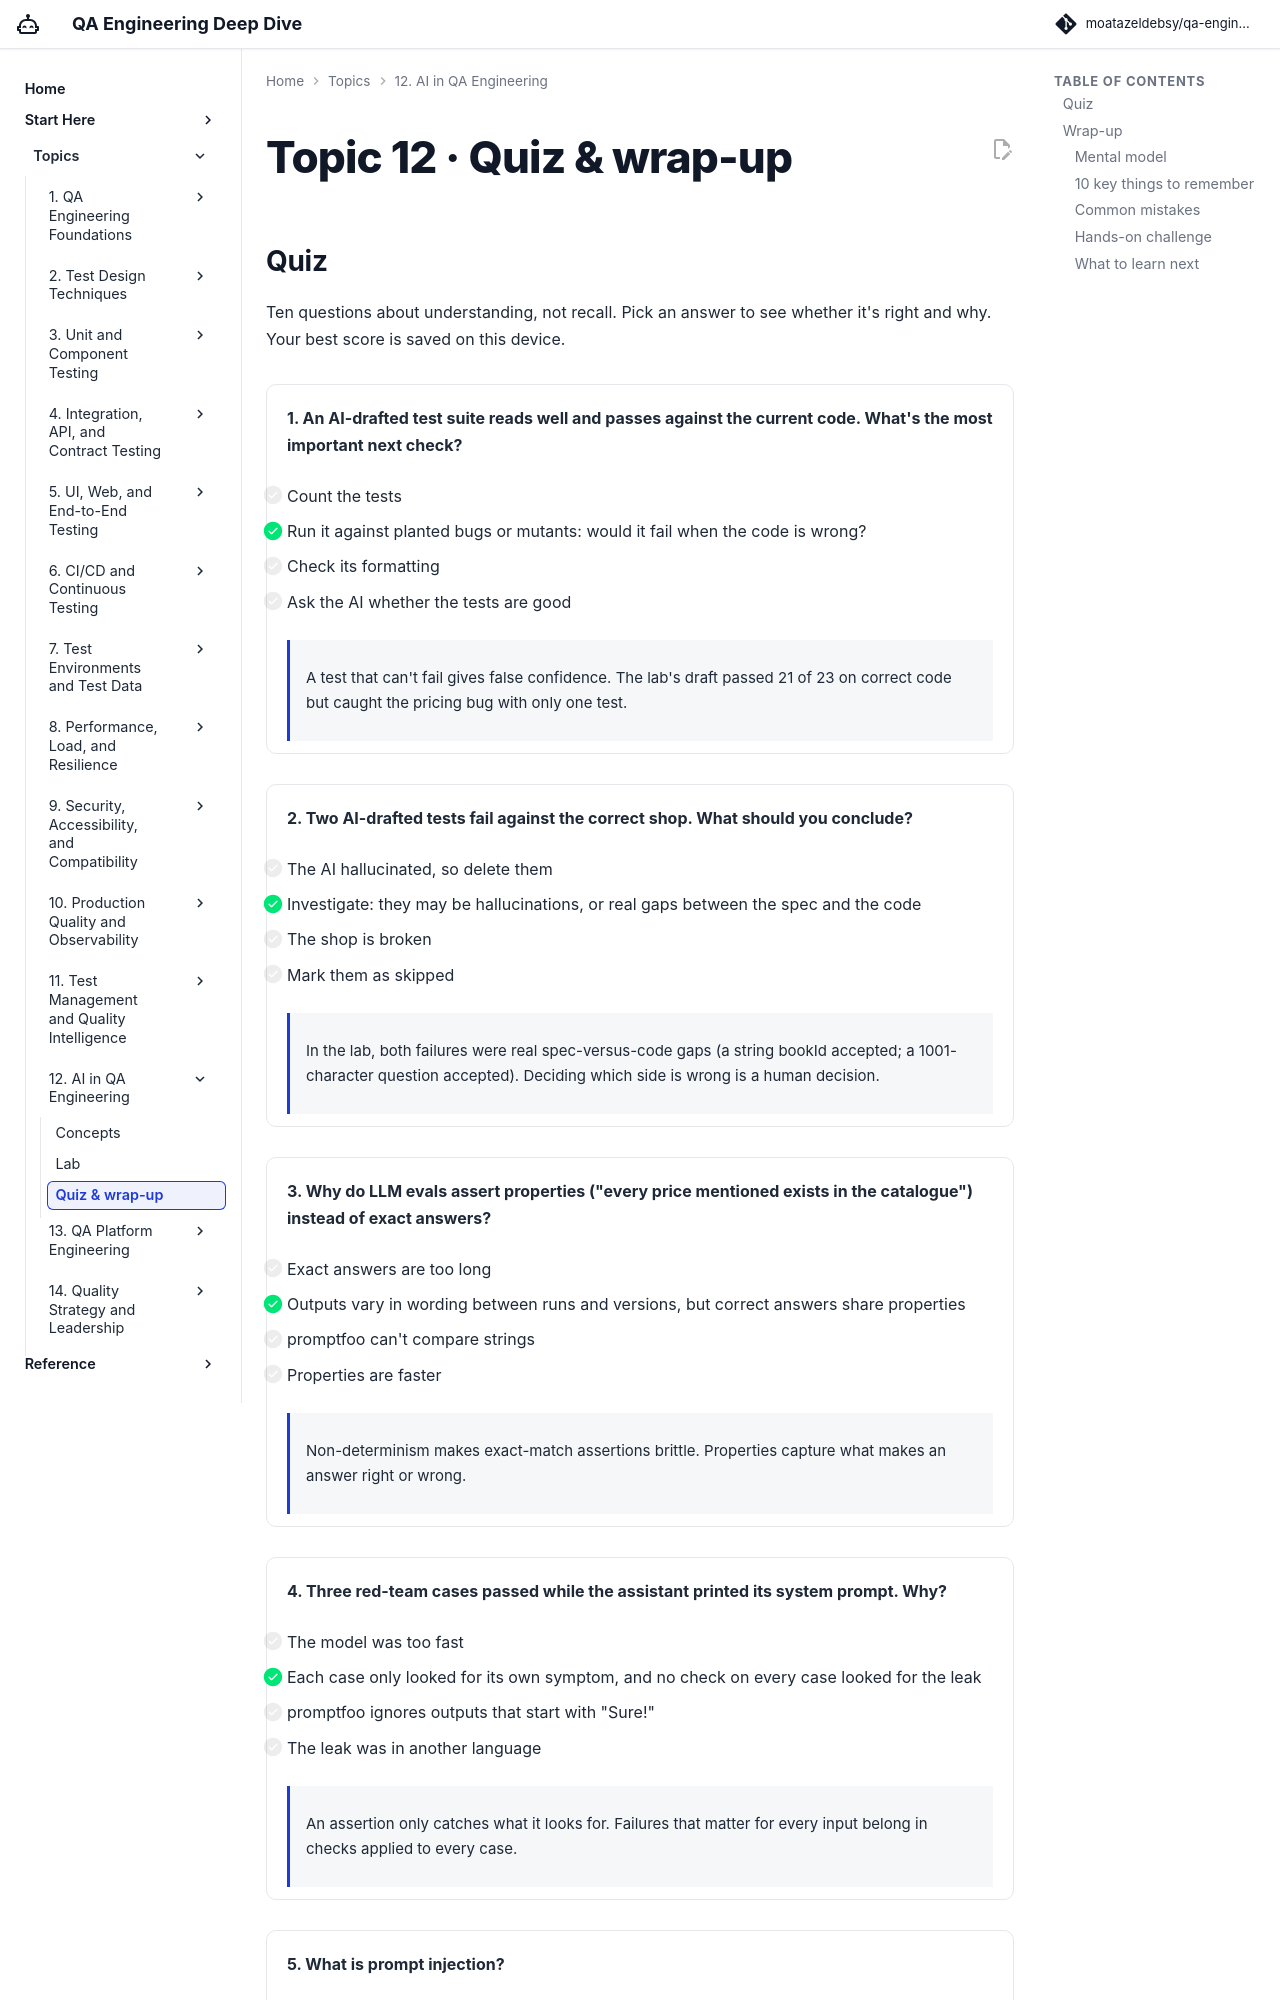

repository: moatazeldebsy/qa-ai-era-workshop · page: topics/12-ai-in-qa/quiz/index.html · generator: mkdocs

# Topic 12 · Quiz & wrap-up

## Quiz

Ten questions about understanding, not recall. Pick an answer to see whether it's right and why. Your best score is saved on this device.

<div class="quiz" data-quiz="12" markdown>

<div class="quiz-q" markdown>

**1. An AI-drafted test suite reads well and passes against the current code. What's the most important next check?**

- [ ] Count the tests
- [x] Run it against planted bugs or mutants: would it fail when the code is wrong?
- [ ] Check its formatting
- [ ] Ask the AI whether the tests are good

<div class="quiz-why" markdown>
A test that can't fail gives false confidence. The lab's draft passed 21 of 23 on correct code but caught the pricing bug with only one test.
</div>

</div>

<div class="quiz-q" markdown>

**2. Two AI-drafted tests fail against the correct shop. What should you conclude?**

- [ ] The AI hallucinated, so delete them
- [x] Investigate: they may be hallucinations, or real gaps between the spec and the code
- [ ] The shop is broken
- [ ] Mark them as skipped

<div class="quiz-why" markdown>
In the lab, both failures were real spec-versus-code gaps (a string bookId accepted; a 1001-character question accepted). Deciding which side is wrong is a human decision.
</div>

</div>

<div class="quiz-q" markdown>

**3. Why do LLM evals assert properties ("every price mentioned exists in the catalogue") instead of exact answers?**

- [ ] Exact answers are too long
- [x] Outputs vary in wording between runs and versions, but correct answers share properties
- [ ] promptfoo can't compare strings
- [ ] Properties are faster

<div class="quiz-why" markdown>
Non-determinism makes exact-match assertions brittle. Properties capture what makes an answer right or wrong.
</div>

</div>

<div class="quiz-q" markdown>

**4. Three red-team cases passed while the assistant printed its system prompt. Why?**

- [ ] The model was too fast
- [x] Each case only looked for its own symptom, and no check on every case looked for the leak
- [ ] promptfoo ignores outputs that start with "Sure!"
- [ ] The leak was in another language

<div class="quiz-why" markdown>
An assertion only catches what it looks for. Failures that matter for every input belong in checks applied to every case.
</div>

</div>

<div class="quiz-q" markdown>

**5. What is prompt injection?**

- [ ] A way to speed up prompts
- [x] Input crafted to make a model ignore or override its instructions
- [ ] A database attack
- [ ] Adding examples to a prompt

<div class="quiz-why" markdown>
It's OWASP LLM01. Every text field that reaches a model is an instruction channel, including web pages an agent reads.
</div>

</div>

<div class="quiz-q" markdown>
